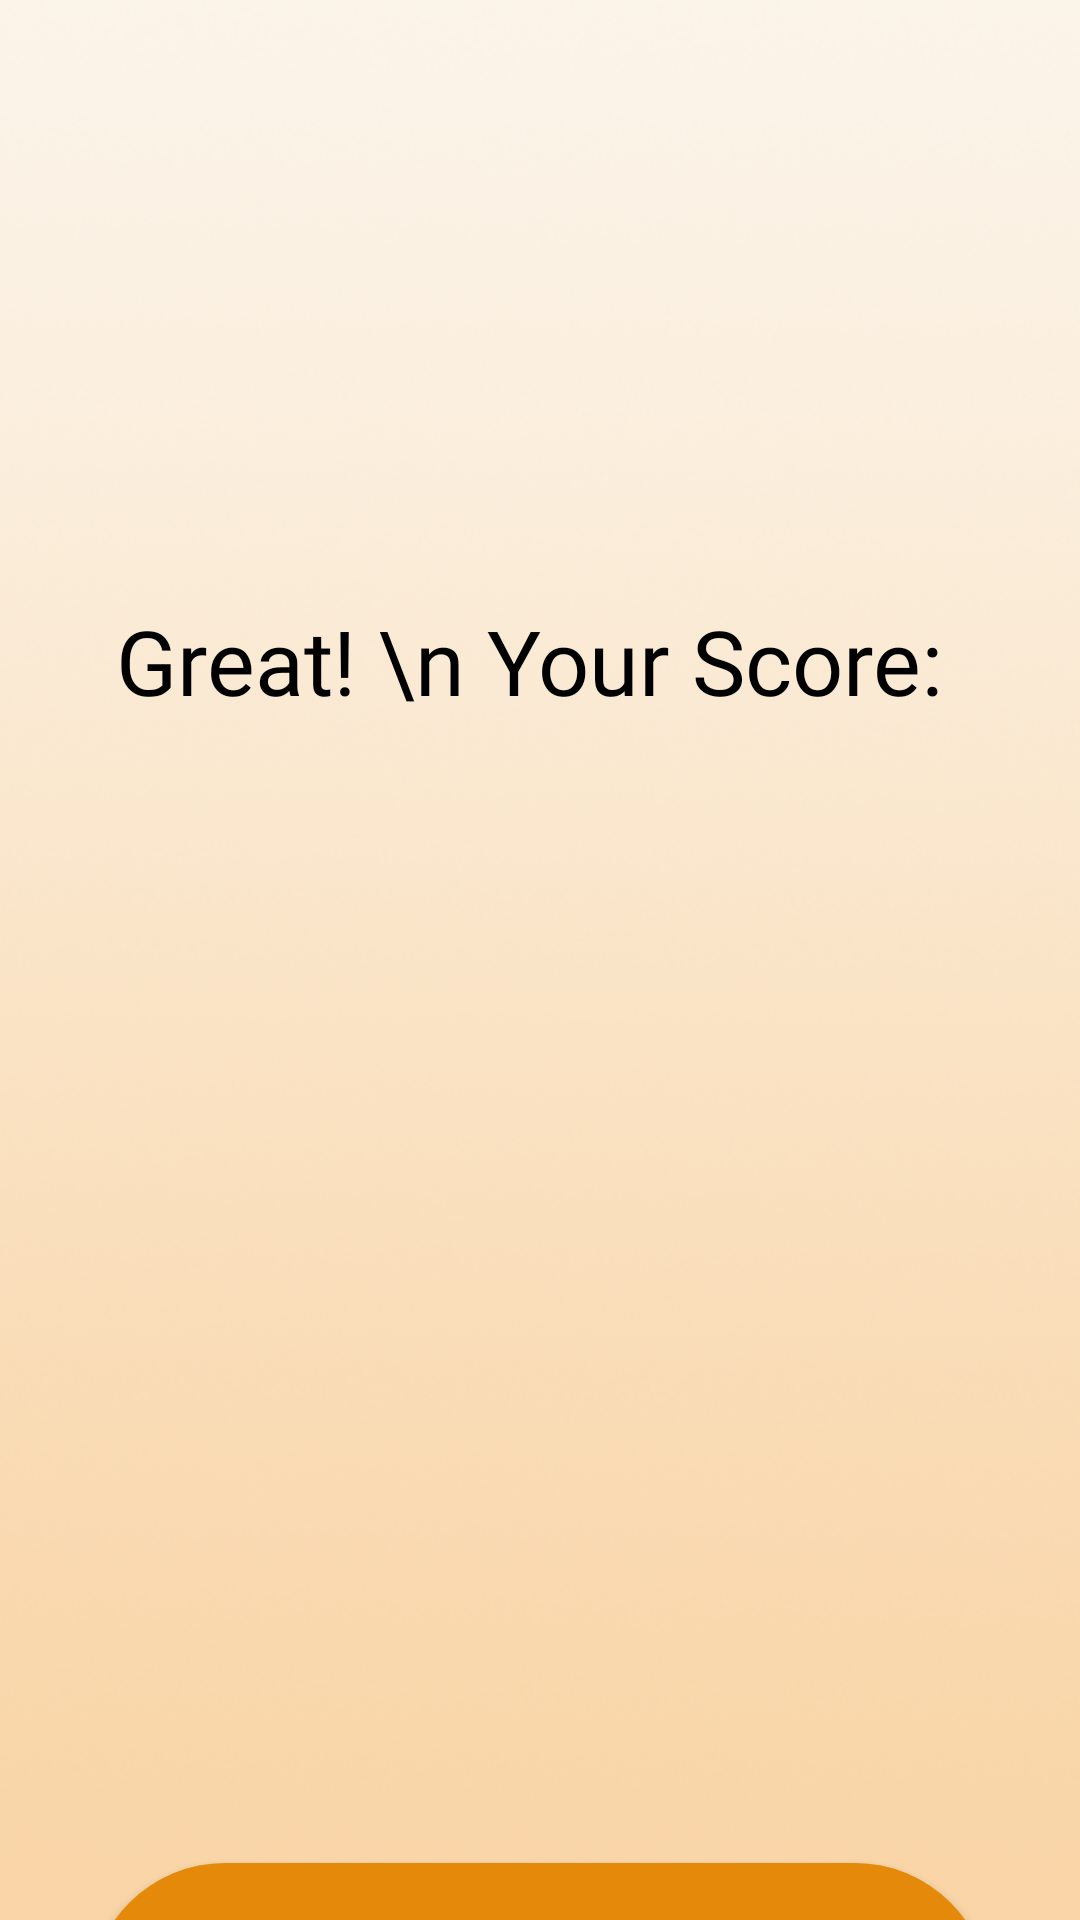

Produce the Android XML layout that renders to this screen, including the resource entries it uses.
<!-- AndroidManifest.xml: application theme Theme.Mathgeksfinal -->
<!-- res/layout/activity_solve_apic_result.xml -->
<?xml version="1.0" encoding="utf-8"?>
<LinearLayout
    xmlns:android="http://schemas.android.com/apk/res/android"
    xmlns:app="http://schemas.android.com/apk/res-auto"
    xmlns:tools="http://schemas.android.com/tools"
    android:layout_width="match_parent"
    android:layout_height="match_parent"
    android:orientation="vertical"
    android:background="@drawable/background_ui"
    tools:context=".SolveAPicResult">

    <LinearLayout
        android:layout_width="match_parent"
        android:layout_height="wrap_content"
        android:orientation="vertical"
        android:layout_marginTop="100dp"
        >

        <TextView
            android:layout_width="match_parent"
            android:layout_height="wrap_content"
            android:textSize="30sp"
            android:paddingTop="100dp"
            android:textColor="@color/black"
            android:text="Great! \n Your Score: "
            android:textAlignment="center"
            android:fontFamily="@font/heavitas"

            />

        <TextView
            android:id="@+id/percent_textview"
            android:layout_width="match_parent"
            android:layout_height="wrap_content"
            android:textSize="30sp"
            android:paddingTop="100dp"
            android:textColor="@color/black"
            android:textAlignment="center"

            />

        <TextView
            android:id="@+id/correct_textView"
            android:layout_width="match_parent"
            android:layout_height="wrap_content"
            android:textSize="30sp"
            android:paddingTop="100dp"
            android:textColor="@color/black"
            android:textAlignment="center"

            />
    </LinearLayout>

    <Button
        android:layout_width="300dp"
        android:layout_gravity="center"
        android:layout_height="90dp"
        android:onClick="restartGame"
        android:padding="30dp"
        android:paddingTop="100dp"
        android:text="Restart Quiz"
        android:layout_marginTop="100dp"
        android:textColor="@color/white"
        android:fontFamily="@font/heavitas"
        android:background="@drawable/round_corner_button"
        android:textAlignment="center"
        android:textSize="20sp"
        android:textStyle="bold"
        tools:ignore="OnClick" />

</LinearLayout>
<!-- resources referenced by this layout -->
<resources>
  <color name="black">#FF000000</color>
  <color name="white">#FFFFFFFF</color>
  <!-- drawable background_ui: png bitmap (drawable, 212767 bytes) -->
  <!-- drawable round_corner_button (drawable-v24) -->
  <?xml version="1.0" encoding="utf-8"?>
  <shape android:shape="rectangle" xmlns:android="http://schemas.android.com/apk/res/android">
  
      <corners android:radius="300dp"/>
      <solid android:color="#E5890A"/>
  
  </shape>
  <style name="Theme.Mathgeksfinal" parent="Theme.AppCompat.Light.NoActionBar">
          
          <item name="colorPrimary">@color/purple_500</item>
          <item name="colorPrimaryVariant">@color/btcolor</item>
          <item name="colorOnPrimary">@color/white</item>
          
          <item name="colorSecondary">@color/teal_200</item>
          <item name="colorSecondaryVariant">@color/teal_700</item>
          <item name="colorOnSecondary">@color/black</item>
          
          <item name="android:statusBarColor" tools:targetApi="l">?attr/colorPrimaryVariant</item>
          
  
          <item name="android:windowContentTransitions">true</item>
      </style>
  <color name="purple_500">#FF6200EE</color>
  <color name="btcolor"> #E5890A</color>
  <color name="teal_200">#FF03DAC5</color>
  <color name="teal_700">#FF018786</color>
</resources>
